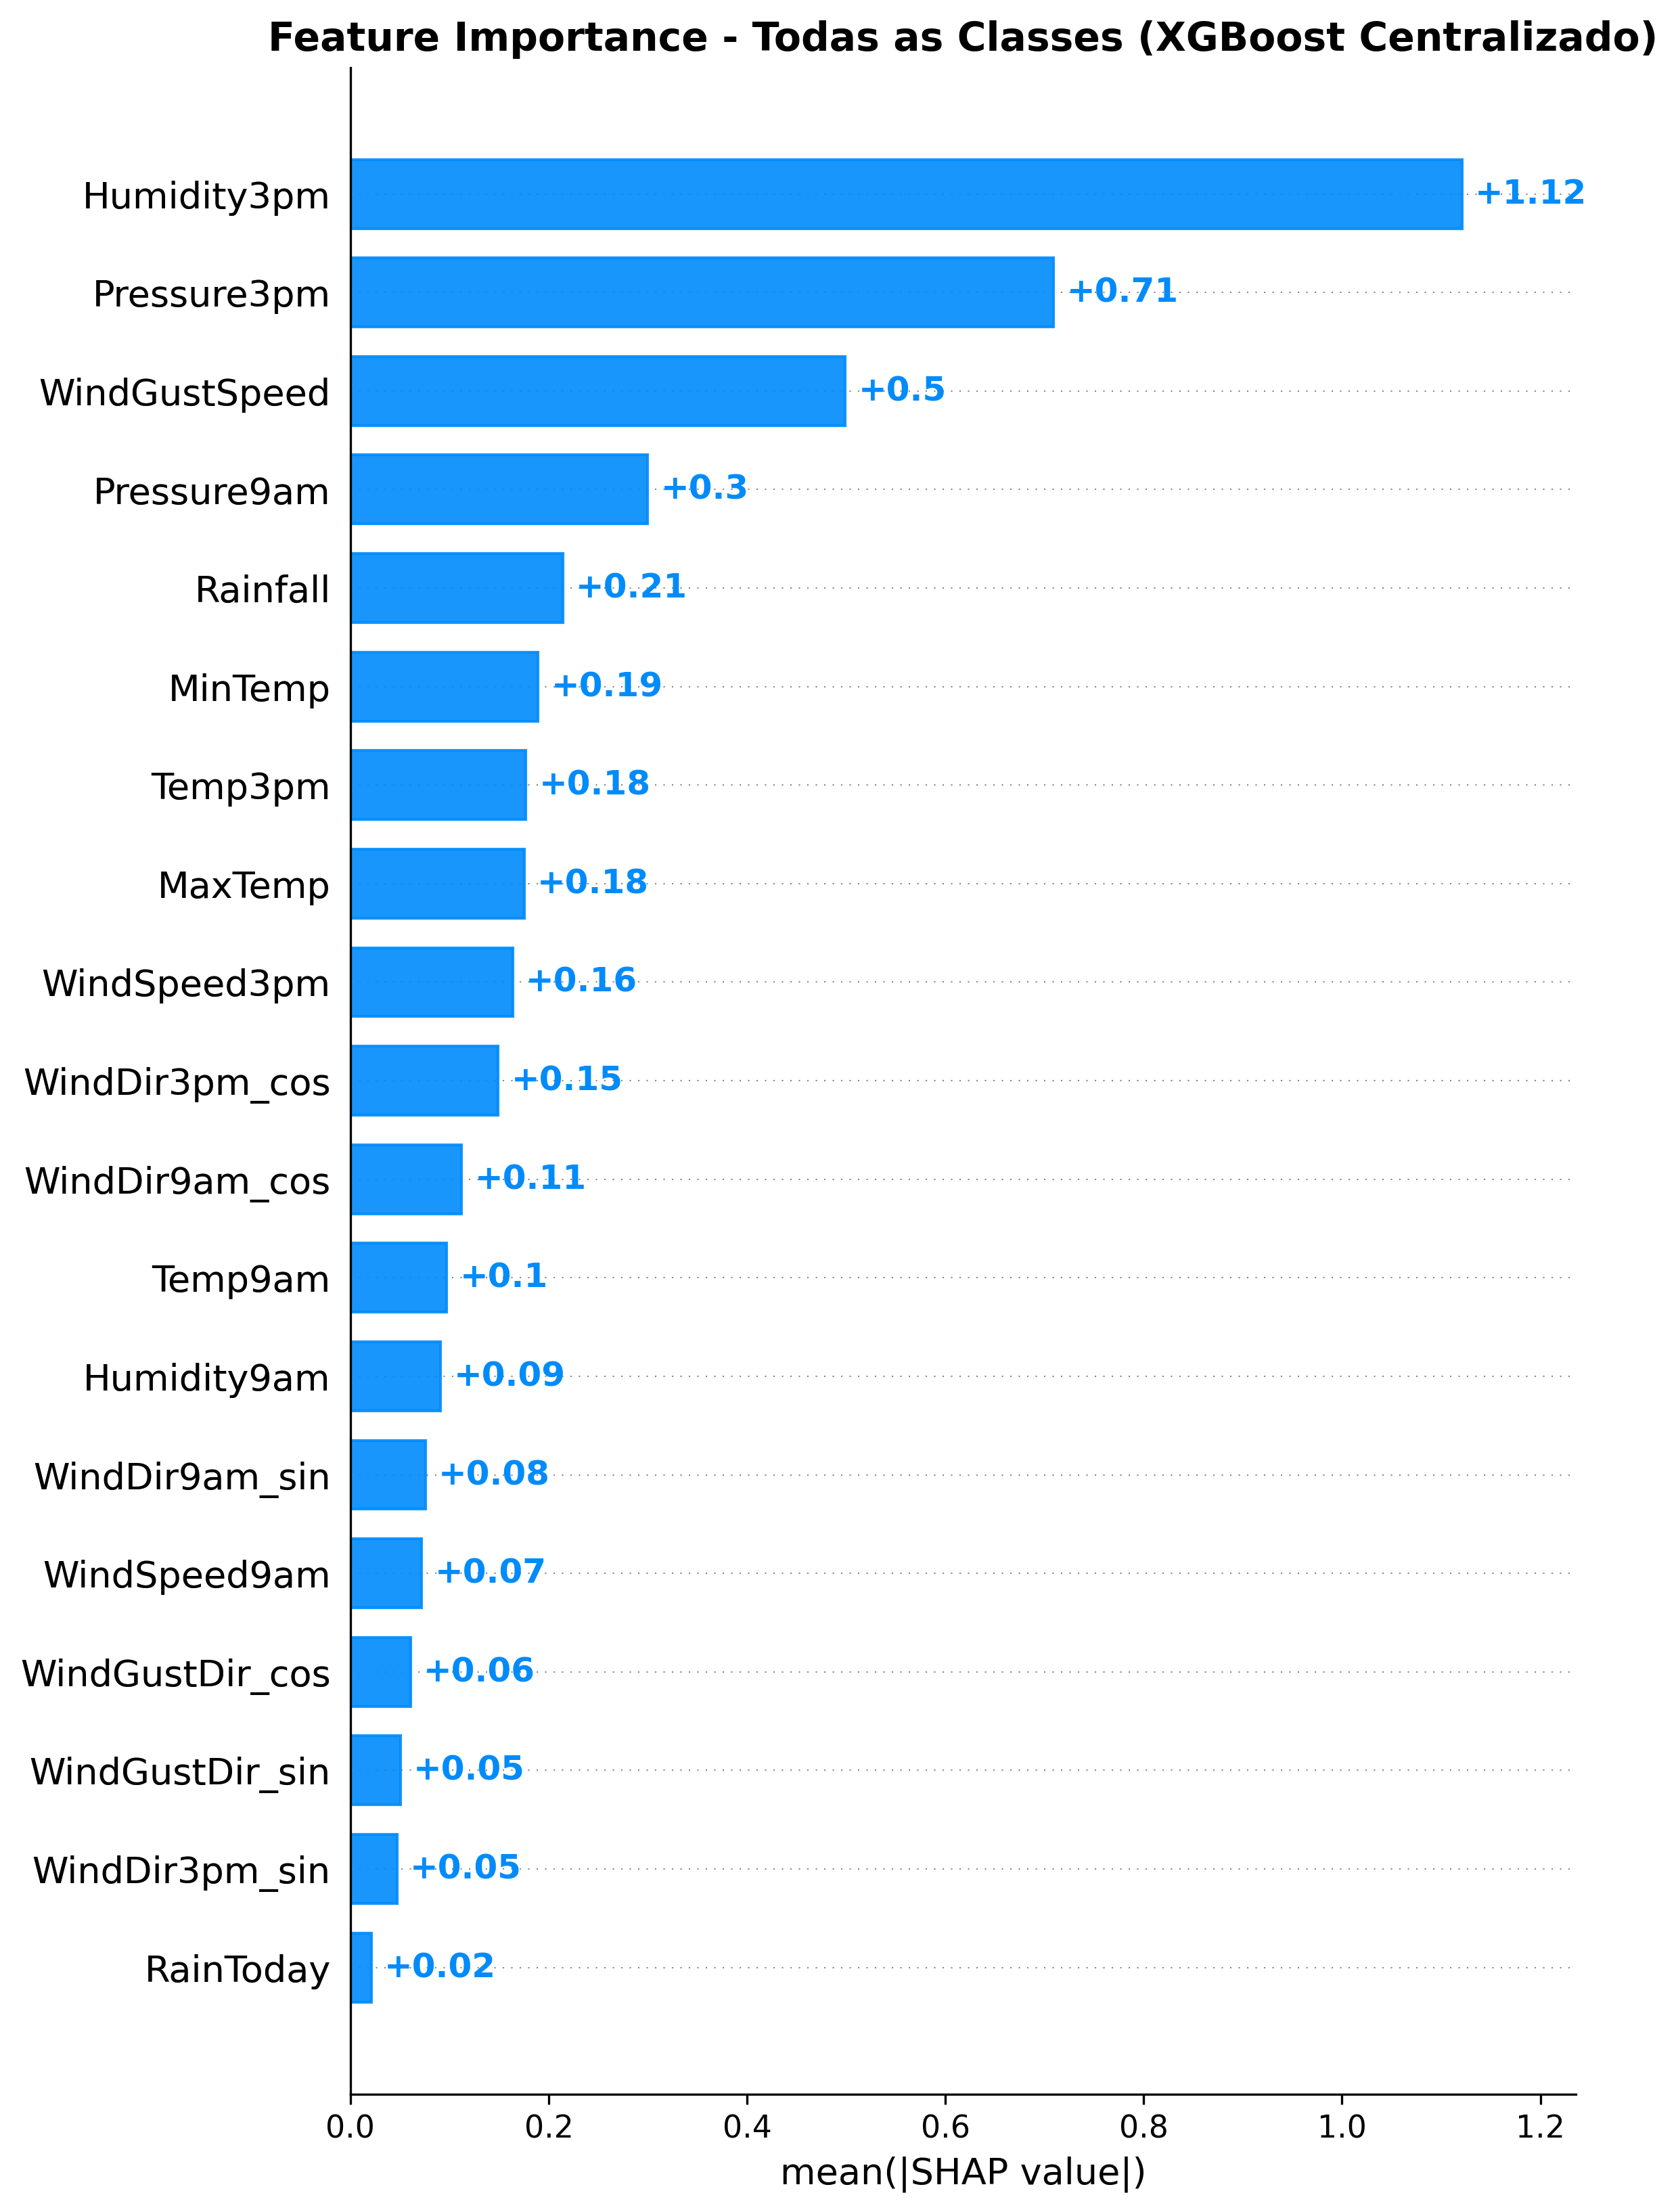

The data file committed next to this chart (first rows):
Feature, Mean_Abs_SHAP
Humidity3pm, 1.121
Pressure3pm, 0.7093
WindGustSpeed, 0.4992
Pressure9am, 0.2998
Rainfall, 0.2141
MinTemp, 0.1894
Temp3pm, 0.1769
MaxTemp, 0.1752
WindSpeed3pm, 0.1637
WindDir3pm_cos, 0.1491
WindDir9am_cos, 0.112
Temp9am, 0.09698
Humidity9am, 0.09114
WindDir9am_sin, 0.07568
WindSpeed9am, 0.07191
WindGustDir_cos, 0.06055
WindGustDir_sin, 0.05046
WindDir3pm_sin, 0.04695
RainToday, 0.02111
